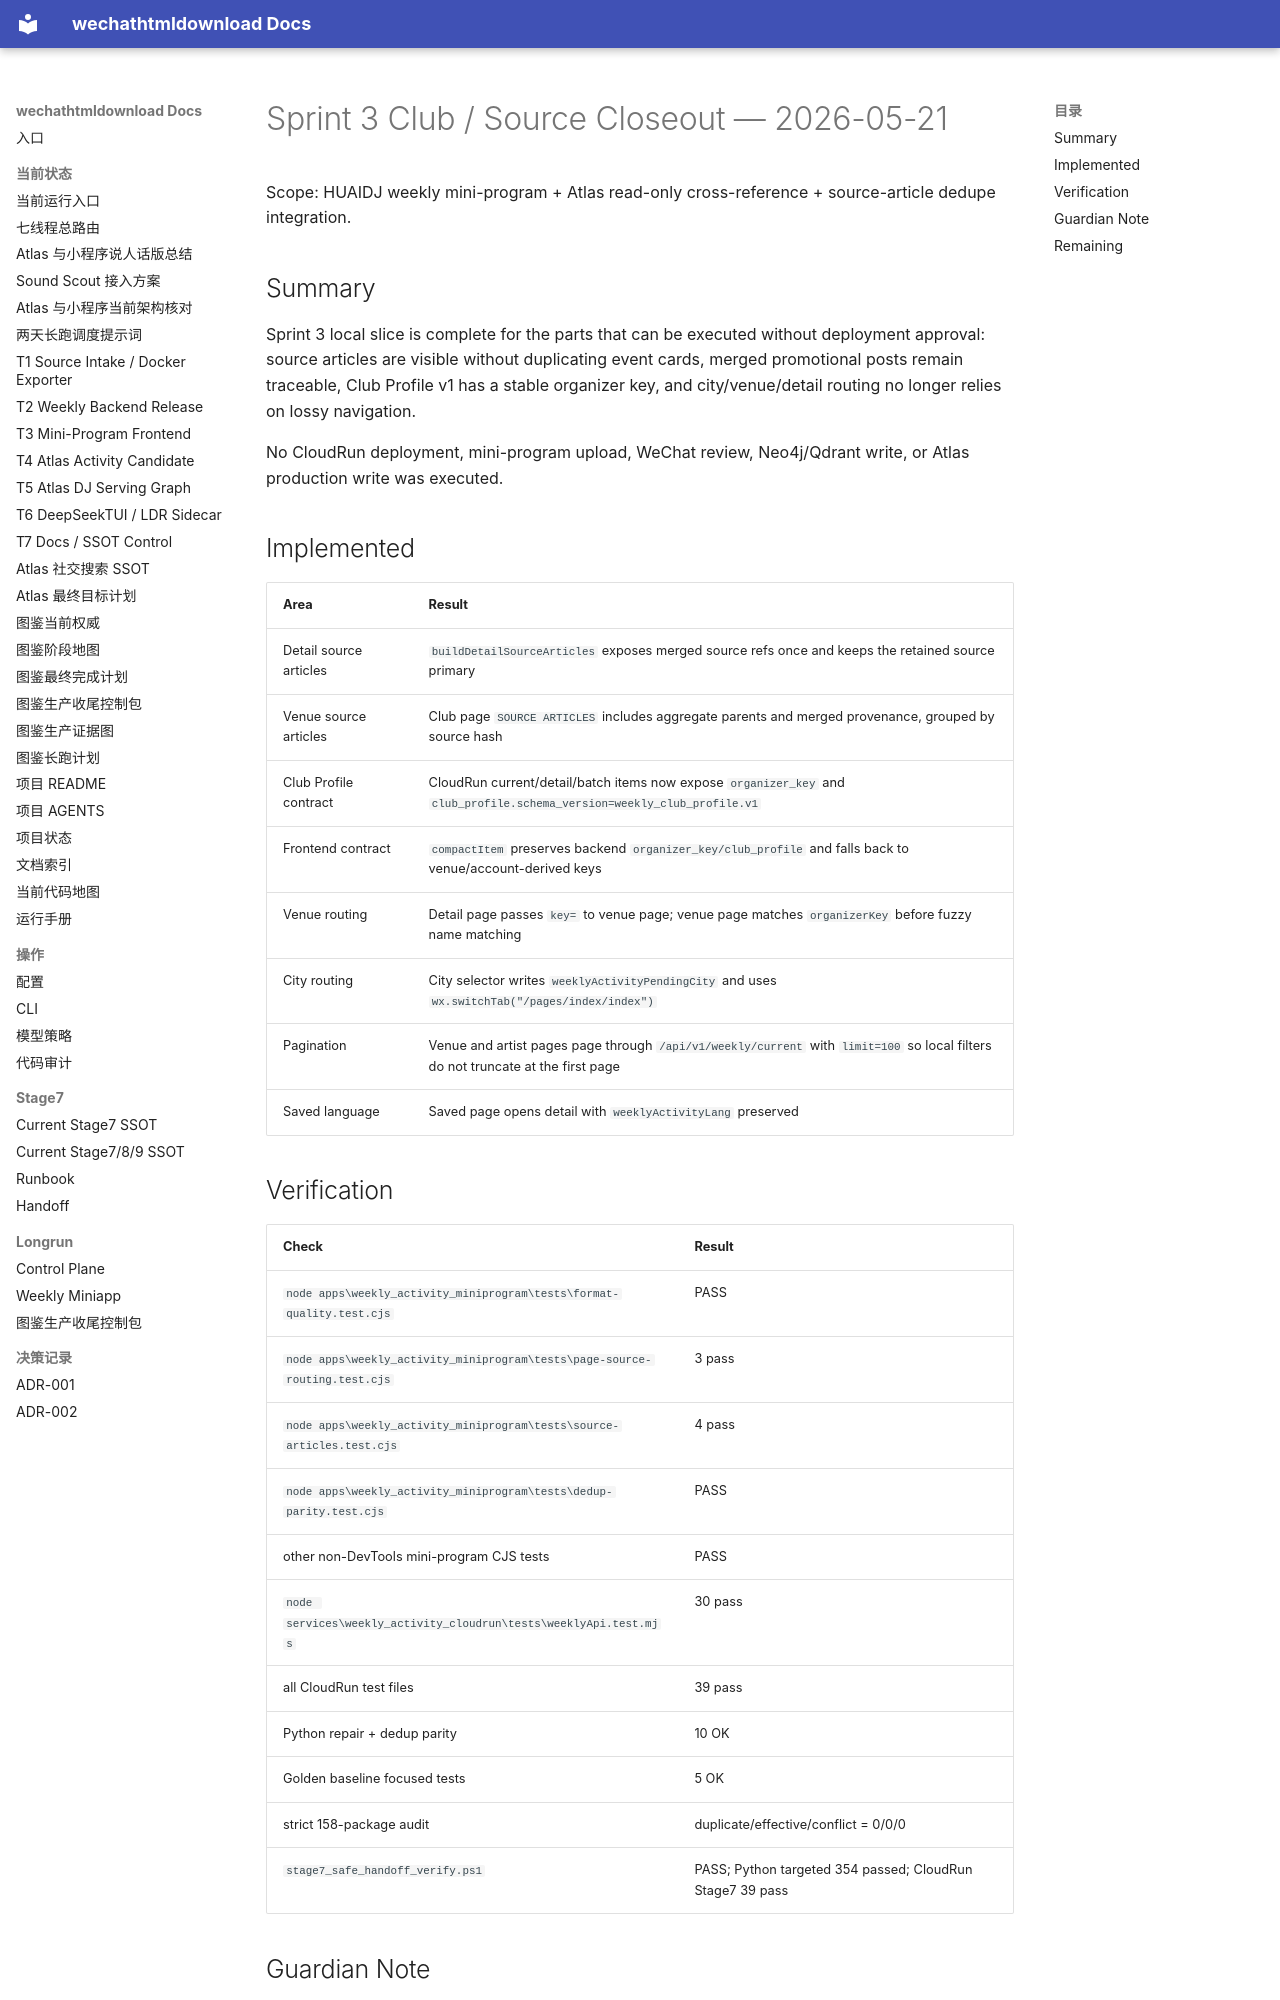

repository: yutianyu111602-glitch/wechathtmldownload · page: weekly-miniprogram-handoff-20260519/SPRINT3_CLUB_SOURCE_CLOSEOUT_20260521.html · generator: mkdocs

# Sprint 3 Club / Source Closeout — 2026-05-21

Scope: HUAIDJ weekly mini-program + Atlas read-only cross-reference + source-article dedupe integration.

## Summary

Sprint 3 local slice is complete for the parts that can be executed without deployment approval: source articles are visible without duplicating event cards, merged promotional posts remain traceable, Club Profile v1 has a stable organizer key, and city/venue/detail routing no longer relies on lossy navigation.

No CloudRun deployment, mini-program upload, WeChat review, Neo4j/Qdrant write, or Atlas production write was executed.

## Implemented

| Area | Result |
|------|--------|
| Detail source articles | `buildDetailSourceArticles` exposes merged source refs once and keeps the retained source primary |
| Venue source articles | Club page `SOURCE ARTICLES` includes aggregate parents and merged provenance, grouped by source hash |
| Club Profile contract | CloudRun current/detail/batch items now expose `organizer_key` and `club_profile.schema_version=weekly_club_profile.v1` |
| Frontend contract | `compactItem` preserves backend `organizer_key/club_profile` and falls back to venue/account-derived keys |
| Venue routing | Detail page passes `key=` to venue page; venue page matches `organizerKey` before fuzzy name matching |
| City routing | City selector writes `weeklyActivityPendingCity` and uses `wx.switchTab("/pages/index/index")` |
| Pagination | Venue and artist pages page through `/api/v1/weekly/current` with `limit=100` so local filters do not truncate at the first page |
| Saved language | Saved page opens detail with `weeklyActivityLang` preserved |

## Verification

| Check | Result |
|-------|--------|
| `node apps\weekly_activity_miniprogram\tests\format-quality.test.cjs` | PASS |
| `node apps\weekly_activity_miniprogram\tests\page-source-routing.test.cjs` | 3 pass |
| `node apps\weekly_activity_miniprogram\tests\source-articles.test.cjs` | 4 pass |
| `node apps\weekly_activity_miniprogram\tests\dedup-parity.test.cjs` | PASS |
| other non-DevTools mini-program CJS tests | PASS |
| `node services\weekly_activity_cloudrun\tests\weeklyApi.test.mjs` | 30 pass |
| all CloudRun test files | 39 pass |
| Python repair + dedup parity | 10 OK |
| Golden baseline focused tests | 5 OK |
| strict 158-package audit | duplicate/effective/conflict = 0/0/0 |
| `stage7_safe_handoff_verify.ps1` | PASS; Python targeted 354 passed; CloudRun Stage7 39 pass |
